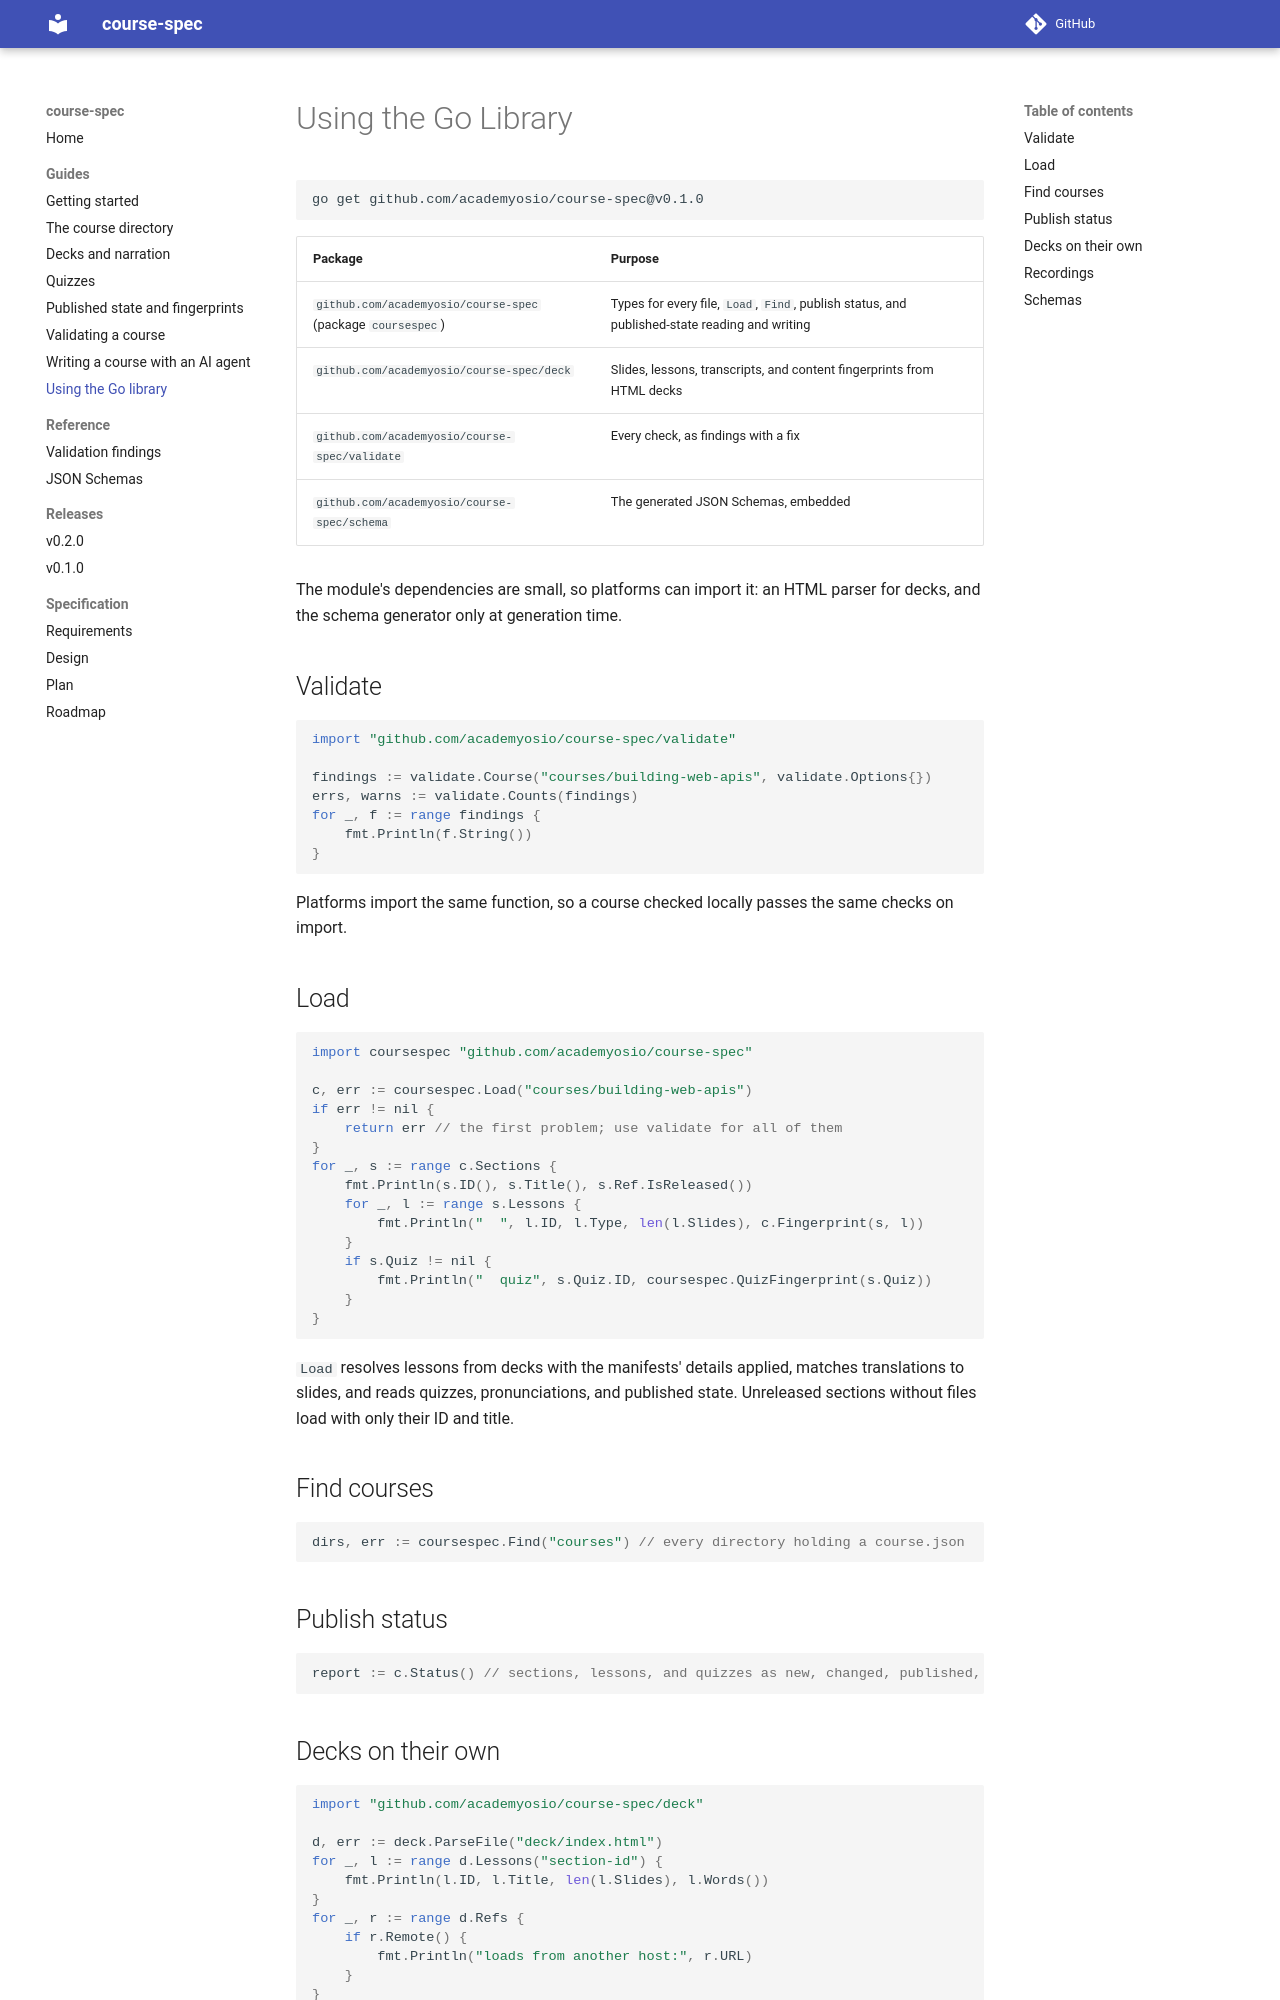

repository: academyosio/course-spec · page: guides/library/index.html · generator: mkdocs

# Using the Go Library

```bash
go get github.com/academyosio/course-spec@v0.1.0
```

| Package | Purpose |
| --- | --- |
| `github.com/academyosio/course-spec` (package `coursespec`) | Types for every file, `Load`, `Find`, publish status, and published-state reading and writing |
| `github.com/academyosio/course-spec/deck` | Slides, lessons, transcripts, and content fingerprints from HTML decks |
| `github.com/academyosio/course-spec/validate` | Every check, as findings with a fix |
| `github.com/academyosio/course-spec/schema` | The generated JSON Schemas, embedded |

The module's dependencies are small, so platforms can import it: an HTML
parser for decks, and the schema generator only at generation time.

## Validate

```go
import "github.com/academyosio/course-spec/validate"

findings := validate.Course("courses/building-web-apis", validate.Options{})
errs, warns := validate.Counts(findings)
for _, f := range findings {
    fmt.Println(f.String())
}
```

Platforms import the same function, so a course checked locally passes the
same checks on import.

## Load

```go
import coursespec "github.com/academyosio/course-spec"

c, err := coursespec.Load("courses/building-web-apis")
if err != nil {
    return err // the first problem; use validate for all of them
}
for _, s := range c.Sections {
    fmt.Println(s.ID(), s.Title(), s.Ref.IsReleased())
    for _, l := range s.Lessons {
        fmt.Println("  ", l.ID, l.Type, len(l.Slides), c.Fingerprint(s, l))
    }
    if s.Quiz != nil {
        fmt.Println("  quiz", s.Quiz.ID, coursespec.QuizFingerprint(s.Quiz))
    }
}
```

`Load` resolves lessons from decks with the manifests' details applied,
matches translations to slides, and reads quizzes, pronunciations, and
published state. Unreleased sections without files load with only their ID
and title.

## Find courses

```go
dirs, err := coursespec.Find("courses") // every directory holding a course.json
```

## Publish status

```go
report := c.Status() // sections, lessons, and quizzes as new, changed, published, retired, or planned
```

## Decks on their own

```go
import "github.com/academyosio/course-spec/deck"

d, err := deck.ParseFile("deck/index.html")
for _, l := range d.Lessons("section-id") {
    fmt.Println(l.ID, l.Title, len(l.Slides), l.Words())
}
for _, r := range d.Refs {
    if r.Remote() {
        fmt.Println("loads from another host:", r.URL)
    }
}
```
